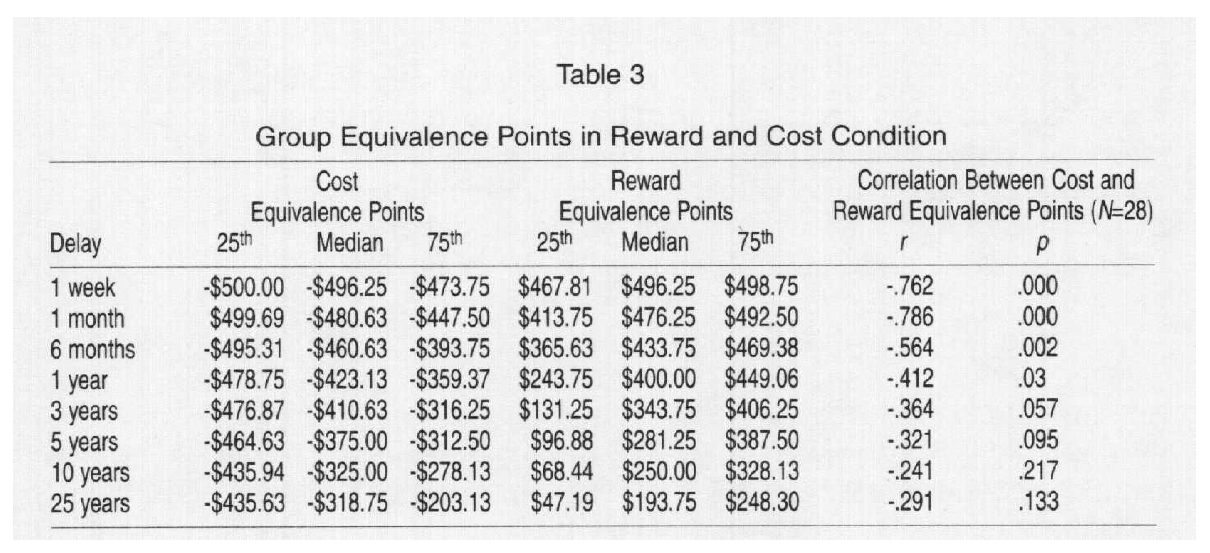

The table this chart was drawn from, first rows:
, Amounts, Probability, Delay, Indifference, N
Murphy et al_01, 500, 1, 0.25, 496.2, 28
Murphy et al_01, 500, 1, 1, 476.2, 28
Murphy et al_01, 500, 1, 6, 433.8, 28
Murphy et al_01, 500, 1, 12, 400, 28
Murphy et al_01, 500, 1, 36, 343.8, 28
Murphy et al_01, 500, 1, 60, 281.2, 28
